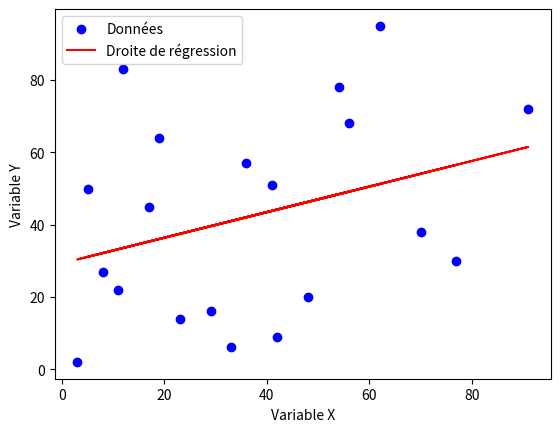

Generate this figure with matplotlib:
import matplotlib.pyplot as plt

def regression_lineaire(x, y):
    if len(x) >= 20 and len(y) >=20 and len(y) == len(x) :
        s1 = 0
        s2 = 0
        for i in range(len(x)):
            s1 += (x[i] - sum(x) / len(x)) * (y[i] - sum(y) / len(x))
        for i in range(len(x)):
            s2 += (x[i] - sum(x) / len(x)) ** 2
        
        a = s1 / s2
        b = sum(y) / len(x) - a * sum(x) / len(x)

        d = []
        for xi in x:
            d.append(a* xi + b)
        
        print(f'a: {a}, b: {b}')

        plt.scatter(x, y, color='blue', label='Données')
        plt.plot(x, d, color='red', label='Droite de régression')
        plt.xlabel('Variable X')
        plt.ylabel('Variable Y')
        plt.legend()
        plt.show()
    else:
        raise Exception('Il faut que la longeur de les deux liste soit >= 20 aussi égaux')



l = [42, 17, 8, 56, 23, 91, 5, 33, 70, 12, 48, 62, 3, 19, 77, 41, 29, 54, 11, 36]
l2 = [9, 45, 27, 68, 14, 72, 50, 6, 38, 83, 20, 95, 2, 64, 30, 51, 16, 78, 22, 57]
regression_lineaire(l, l2) # Droite de regression